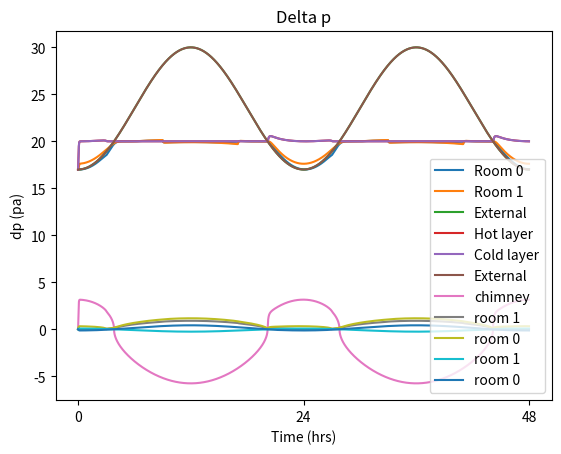

Source code (Python):
'''Comprehensive ventialtion simulation for 2 storey atrium building'''
#imports
from math import sqrt, cos, pi, sin
from matplotlib import pyplot as plt
from matplotlib.ticker import MultipleLocator

#user defined variables
H = [3,3]                       #room height
H_a = 8.5                         #height of atrium
vents = [[1,1],[1,1]]           #vent areas, as [low,high], or equivalently: [in,out]
vents_a = [4,3]
h_v = [3,5]                     #vent height above ext. vent, in atrium
S = [60,60]                     #floor area
S_a = 36
n = [30,30]                     #num of people
w = -10                         #power input per person
T_day = 30                      #max daytime temp
T_night = 17                     #min nighttime temp
people_leave_work = True        #Do people go home outside of 9-5
peak_solar = [200,200]      #peak solar heating, in watts. Try 1000*S.
sunrise = 6                     #sunrise, time in 24h
sunset = 18
inlet_temp = 20                 #postcooled

'''
Room numbering system:
                 _______
                 |
                 |     |
  _______________|     |
 |                     |
 |               |     |
 |       1       |     |
                 |  a  |
 |_______________|     |
 |                     |
 |               |     |
 |       0       |     |
                 |      
 |_______________|_____|
'''

#fundamental variables
c = 0.15                        #plume entrainment constant
alpha = c                       #conversion to half line plume
g_real = 9.81
rho = 1.225

#function definitions
def get_ext_temp(t):
    '''t is time in seconds since start of the test. return is Celcius'''
    return ((T_night-T_day)/2)*cos(2*pi*t/(3600*24))+(T_day+T_night)/2
def temp_from_g(g):
    '''returns the temp of air from its effective gravity. mostly for readability'''
    return T_night+(g/g_real)*(273+T_night)
def g_from_temp(T):
    '''returns effective gravity of air by temp, relative to ext air at midnight'''
    return g_real*(T-T_night)/(273+T_night)
def get_A_eff(a,b):
    '''used in setup, calculates effective vent area from real vent areas'''
    return sqrt(2)*a*b/sqrt(a**2+b**2)
def get_z(M,Q,B):
    '''takes momentum flux, volume flux, buoyancy flux, 
    returns plume vertical origin correct
    method taken from Hunt and Kaye 2001
    '''
    gamma = 5*Q**2*B/(4*alpha*M**(5/2))
    if gamma > 88:
        return 0.853*gamma**(-0.2)*5*Q/(6*alpha*M**0.5)
    L = 2**(-1.5)*alpha**(-0.5)*M**(0.75)/B**0.5
    return 1.057*L
def get_dp(d, g_c, g_h, t, h, H):
    '''get pressure drop across room due to chimney effect
    ***WARNING***: can be negative
    '''
    net = g_c*h + g_h*(H-h) - g_from_temp(get_ext_temp(t))*H #net delta p in chimney
    if d>h:
        return g_c*h + g_h*(d-h) - g_from_temp(get_ext_temp(t))*d - net/2
    return g_c*d - g_from_temp(get_ext_temp(t))*d - net/2
def sign(n):
    if n<0:
        return -1
    return 1
def dump(h, g_h, g_c):
    '''returns some basic info in event of handled exception. For debugging'''
    print("h:   ", h)
    print("g_h: ", g_h)
    print("g_c: ", g_c)
def w_to_B(watts):
    '''converts watts to buoyancy input'''
    return 0.0281*(watts/1000)
def get_sun(t, rise, fall):
    '''returns the fraction of the peak solar radiation for a set time'''
    t = (t%(3600*24))/3600
    if t<rise or t>fall:
        return 0
    return sin(pi*(t-rise)/(fall-rise))

#setup variables
B = w_to_B(w)                       #buoyancy input per person
dt = 1                              #timestep in seconds
steps = 24*3600*2
A_eff = [get_A_eff(vents[i][0],vents[i][1]) for i in range(2)]      #effective vent area
A_eff_a = get_A_eff(vents_a[0],vents_a[1])


#main function
def main():
    #simulation variables
    h = 0.99*H_a                    #chimney interface height
    old_h = 0
    g = [0,0]                       #effective gravity, rooms
    flow = [1,1,1]                  #for debugging
    #0: into hot layer, 1: h plume, 2: c plume, 3: inhale from h, 4 inhale from c
    Q = [0,0]                       #volumetric flow rate, rooms
    B_out = [0,0]                   #buoyancy flux out of room
    B_in = [0,0]
    g_h = 0                         #effective gravity of hot layer, chimney
    g_c = 0
    z = 0
    dp = [0,0]
    throughflow = 0

    #plotting variables
    ts = [] # /3600 is to convert to hrs for nice plot
    Ts = [[],[]]
    Ths = []
    Tcs = []
    flows = [[],[],[]]
    hs = []
    dps = [[],[]]
    qs = [[],[]]
    deltas = [[],[]]
    throughflows = []
    for i in range(steps):
        #variables that must be reset
        mixing = True
        half_mixing = False
        force_mixing = False
        B_in_c = 0
        B_out_c = 0
        B_in_h = 0
        B_out_h = 0
        Q_in_c = 0
        Q_out_c = 0
        Q_in_h = 0
        Q_out_h = 0

        t = i*dt
        old_h = h
        g_ext = g_from_temp(get_ext_temp(t))

        for j in range(2):
            #rooms
            dp[j] = get_dp(h_v[j], g_c, g_h, t, h, H_a)
            dps[j].append(dp[j])
            #dp = 0
            Q[j] = A_eff[j]*sqrt(abs((g[j]-g_ext)*H[j]-dp[j]/rho)) #absolute value
            B_out[j] = Q[j]*g[j]
            if (g[j]-g_ext)*H[j]-dp[j]/rho>0:
                #correct flow direction
                B_in[j] = Q[j]*g_ext

                #effect on chimney:
                Q_in_c -= Q[j]
                if h_v[j] > h:
                    #direct into hot layer
                    flow[j] = 0
                    Q_in_h += Q[j]
                    B_in_h += B_out[j]

                else:
                    #plume physics
                    if g[j] > g_c:
                        #hot plume
                        flow[j] = 1
                        #if B_out[j] > 0:
                        z = get_z(Q[j]/vents[j][1],Q[j],B_out[j])
                        Q_in_h += alpha*B_out[j]**(1/3)*((h-h_v[j]+z)**(5/3)-(z)**(5/3))+Q[j]
                        B_in_h += B_in[j]+g_c*alpha*B_out[j]**(1/3)*((h-h_v[j]+z)**(5/3)-(z)**(5/3))
                        Q_out_c += alpha*B_out[j]**(1/3)*((h-h_v[j]+z)**(5/3)-(z)**(5/3))
                        B_out_c += g_c*(alpha*B_out[j]**(1/3)*((h-h_v[j]+z)**(5/3)-(z)**(5/3)))
                        mixing = False
                        '''else:
                            dump(h, g_h, g_c)
                            raise ValueError(f"negative B_out: {B_out[j]}")'''
                    else:
                        #cold plume
                        flow[j] = 2
                        B_in_c += B_out[j]
            else:
                #reverse flow
                Q_in_c += Q[j]
                if h_v[j] > h:
                    #inhaling from hot layer
                    flow[j] = 3
                    B_in[j] = Q[j]*g_h

                    #effect on chimney:
                    B_out_h += B_in[j]
                    Q_out_h += Q[j]
                else:
                    #inhaling from cold layer
                    flow[j] = 4
                    B_in[j] = Q[j]*g_c

                    #effect on chimney
                    B_out_c += B_in[j]
                    Q_out_c += Q[j]

            if not (people_leave_work and (t%(24*3600) < 9*3600 or  t%(24*3600) > 17*3600)):
                #if people are in the building, add their heat
                B_in[j] += B*n[j]

            B_in[j] += get_sun(t,sunrise,sunset)*w_to_B(peak_solar[j])
            g[j] += dt*(B_in[j]-B_out[j])/(H[j]*S[j])
            flows[j].append(flow[j]+j/10)

        #chimney
        if Q_in_h < throughflow and (not mixing) and h/H_a >=0.99:
            half_mixing = True

        if mixing and g_c >= g_h:
            force_mixing = True
            h = 0.99*H_a

        if (h/H_a <0.99 or (not mixing)) and not force_mixing:
            #displacement case
            old_g_c = g_c
            old_h = h
            throughflow = sign(g_h*(H_a-h)+g_c*h-g_ext*H_a)*A_eff_a*sqrt(abs(g_h*(H_a-h)+g_c*h-g_ext*H_a))
            if not half_mixing:
                if throughflow > 0:
                    #case 1: normal displacement flow
                    flow[2] = 1
                    Q_out_h += throughflow
                    B_out_h += Q_out_h*g_h
                    Q_in_c += abs(throughflow)
                else:
                    #case 2: top vent is backing up
                    flow[2] = 2
                    Q_in_c += abs(throughflow)
                    Q_out_c += abs(throughflow)
            else:
                if throughflow > 0:
                    #case 3: half mixing flow: top layer is very small
                    #so vent outputs hot plume input, and some cold layer
                    #distinct from mixing, where plume would mix into room
                    flow[2] = 3
                    Q_out_c += throughflow - Q_in_h
                    Q_in_c += throughflow - Q_in_h
                    Q_in_h = 0
                    Q_out_h = 0
                    B_in_h = 0
                    B_out_h = 0
                else:
                    #edge case 4
                    #very unlikely to occur at all, equivalent to case 2
                    flow[2] = 4
                    Q_in_c += abs(throughflow)
                    Q_out_c += abs(throughflow)
                    print("edge case")

            h -= dt*(Q_in_h - Q_out_h)/S_a
            g_h = (g_h*(H_a - old_h)*S_a + dt*(B_in_h - B_out_h))/((H_a - h)*S_a)
            if Q_in_c > 0:
                g_c = (g_c*old_h*S_a + dt*(g_from_temp(inlet_temp)*Q_in_c + B_in_c - B_out_c))/(h*S_a)
            else:
                g_c = (g_c*old_h*S_a + dt*(B_in_c - B_out_c - abs(Q_in_c)*g_c))/(h*S_a)

            if half_mixing:
                g_h = g_c
            deltas[0].append(t)
            deltas[1].append(g_c-old_g_c)

            mixing = False

            #error handling
            '''
            if old_g_c-g_c >1e-13 and g_ext>old_g_c and flow[0] != 2 and flow[1] != 2:
                print("Second law violation: cold layer is cooling on its own!")
                dump(h, g_h, g_c)
                break
            '''
            if h<0:
                print("hot layer flowing out through lower vent, assumptions no longer hold!")
                dump(h, g_h, g_c)
                break
            if h>H_a:
                print(f"somehow, your hot layer has negative size at time {t}")
                dump(h, g_h, g_c)
                break

        if mixing:
            #mixing case
            g_h = (g_c*h + g_c*(H_a-h))/H_a #normalise temp
            g_c = g_h
            old_g_c = g_c
            flow[2] = 0
            h = 0.99*H_a
            # there has to be a virtual hot/cold layer, so that
            # when mixing stops, we can go back to displacement

            throughflow = sign((g_c-g_ext)*H_a)*A_eff_a*sqrt(abs(g_c-g_ext)*H_a)
            Q_out_c = abs(throughflow) - Q_in_h
            B_out_c = Q_out_c*g_c
            B_in_c += Q_out_c*g_from_temp(inlet_temp) + B_in_h

            g_c += dt*(B_in_c-B_out_c)/(H_a*S_a)
            g_h = g_c
            deltas[0].append(t)
            deltas[1].append(g_c - old_g_c)

        #gather data for graphing
        ts.append(t/3600)
        Ts[0].append(temp_from_g(g[0]))
        Ts[1].append(temp_from_g(g[1]))
        Ths.append(temp_from_g(g_h))
        Tcs.append(temp_from_g(g_c))
        hs.append(h)
        qs[0].append(Q[0])
        qs[1].append(Q[1])
        flows[2].append(flow[2]+0.2)
        throughflows.append(throughflow)

    #plot graphs

    plt.title("Room temps.")
    plt.xlabel("Time (hrs)")
    plt.ylabel("Temp (deg C)")
    plt.plot(ts,Ts[0], label="Room 0")
    plt.plot(ts,Ts[1], label="Room 1")
    plt.plot(ts, [get_ext_temp(i*3600) for i in ts], label="External")
    plt.gca().xaxis.set_major_locator(MultipleLocator(24)) # makes x-axis tickers every 24 hrs
    plt.legend()
    plt.show()

    plt.title("Chimney layer temps.")
    plt.xlabel("Time (hrs)")
    plt.ylabel("Temp (deg C)")
    plt.plot(ts, Ths, label="Hot layer")
    plt.plot(ts, Tcs, label="Cold layer")
    plt.plot(ts, [get_ext_temp(i*3600) for i in ts], label="External")
    plt.gca().xaxis.set_major_locator(MultipleLocator(24))
    plt.legend()
    plt.show()

    plt.title("Throughflow")
    plt.xlabel("Time (hrs)")
    plt.ylabel("Throughflow (m^3/s)")
    plt.plot(ts,throughflows, label="chimney")
    plt.plot(ts,qs[1], label="room 1")
    plt.plot(ts,qs[0], label="room 0")
    plt.gca().xaxis.set_major_locator(MultipleLocator(24))
    plt.legend()
    plt.show()

    plt.title("Delta p")
    plt.xlabel("Time (hrs)")
    plt.ylabel("dp (pa)")
    plt.plot(ts,dps[1], label="room 1")
    plt.plot(ts,dps[0], label="room 0")
    plt.gca().xaxis.set_major_locator(MultipleLocator(24))
    plt.legend()
    plt.show()

#using best practices: because I know someone is going to read this code
if __name__ == "__main__":
    main()
